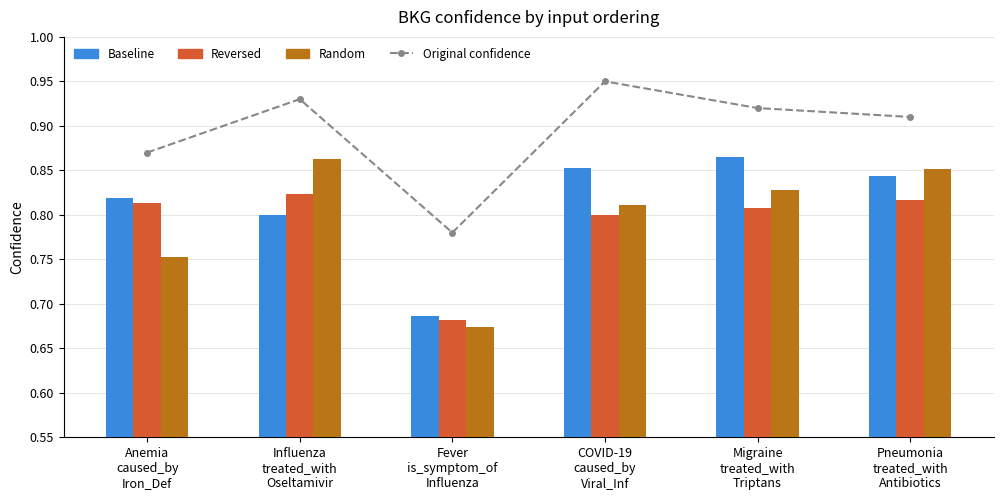
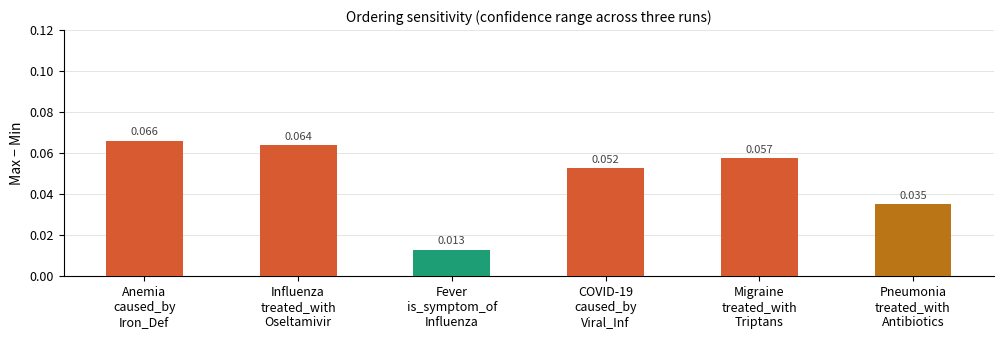

Reproduce these figures in Python, in order.
import numpy as np
import matplotlib.pyplot as plt
import matplotlib.patches as mpatches

# --- Data ---
labels = [
    "Anemia\ncaused_by\nIron_Def",
    "Influenza\ntreated_with\nOseltamivir",
    "Fever\nis_symptom_of\nInfluenza",
    "COVID-19\ncaused_by\nViral_Inf",
    "Migraine\ntreated_with\nTriptans",
    "Pneumonia\ntreated_with\nAntibiotics",
]

baseline = [0.8184, 0.7995, 0.6867, 0.8525, 0.8654, 0.8439]
reversed_ = [0.8128, 0.8238, 0.6822, 0.8000, 0.8080, 0.8163]
# cluster  = [0.8184, 0.7995, 0.6867, 0.8525, 0.8654, 0.8439]
random   = [0.7525, 0.8632, 0.6737, 0.8105, 0.8280, 0.8513]
original = [0.87,   0.93,   0.78,   0.95,   0.92,   0.91]

orderings = [baseline, reversed_, random]
ordering_labels = ["Baseline", "Reversed", "Random"]
colors = ["#378ADD", "#D85A30", "#BA7517"]

n_groups = len(labels)
n_bars = len(orderings)
x = np.arange(n_groups)
bar_width = 0.18
offsets = np.linspace(-(n_bars - 1) / 2, (n_bars - 1) / 2, n_bars) * bar_width

# --- Figure 1: grouped bars + original confidence dashed line ---
fig1, ax1 = plt.subplots(figsize=(12, 5.2))
for i, (data, label, color) in enumerate(zip(orderings, ordering_labels, colors)):
    ax1.bar(x + offsets[i], data, width=bar_width, label=label, color=color,
            zorder=3, linewidth=0)

ax1.plot(x, original, color="#888888", linestyle="--", linewidth=1.5,
         marker="o", markersize=4, label="Original confidence", zorder=4)

ax1.set_ylim(0.55, 1.0)
ax1.set_xticks(x)
ax1.set_xticklabels(labels, fontsize=9)
ax1.set_ylabel("Confidence", fontsize=10)
ax1.set_title("BKG confidence by input ordering", fontsize=12, fontweight="normal", pad=10)
ax1.yaxis.grid(True, color="#e0e0e0", linewidth=0.6, zorder=0)
ax1.set_axisbelow(True)
ax1.spines[["top", "right"]].set_visible(False)
ax1.tick_params(axis="both", labelsize=9)

# Custom legend
bar_patches = [mpatches.Patch(color=c, label=l) for c, l in zip(colors, ordering_labels)]
orig_line = plt.Line2D([0], [0], color="#888888", linestyle="--", linewidth=1.5,
                       marker="o", markersize=4, label="Original confidence")
ax1.legend(handles=bar_patches + [orig_line], fontsize=8.5, frameon=False,
           ncol=5, loc="upper left")
fig1.savefig("bkg_ordering_confidence.png", dpi=150, bbox_inches="tight")

# --- Figure 2: ordering sensitivity (range bars) ---
ranges = [max(baseline[i], reversed_[i], random[i]) -
          min(baseline[i], reversed_[i], random[i])
          for i in range(n_groups)]

range_colors = ["#D85A30" if r > 0.05 else "#BA7517" if r > 0.03 else "#1D9E75"
                for r in ranges]

fig2, ax2 = plt.subplots(figsize=(12, 3.2))
ax2.bar(x, ranges, color=range_colors, zorder=3, linewidth=0, width=0.5)
ax2.set_ylim(0, 0.12)
ax2.set_xticks(x)
ax2.set_xticklabels(labels, fontsize=9)
ax2.set_ylabel("Max − Min", fontsize=10)
ax2.set_title("Ordering sensitivity (confidence range across three runs)", fontsize=10,
              fontweight="normal", pad=6)
ax2.yaxis.grid(True, color="#e0e0e0", linewidth=0.6, zorder=0)
ax2.set_axisbelow(True)
ax2.spines[["top", "right"]].set_visible(False)
ax2.tick_params(axis="both", labelsize=9)

# Value labels on range bars
for xi, r in zip(x, ranges):
    ax2.text(xi, r + 0.002, f"{r:.3f}", ha="center", va="bottom", fontsize=8,
             color="#444444")

fig2.savefig("bkg_ordering_sensitivity.png", dpi=150, bbox_inches="tight")
plt.show()
